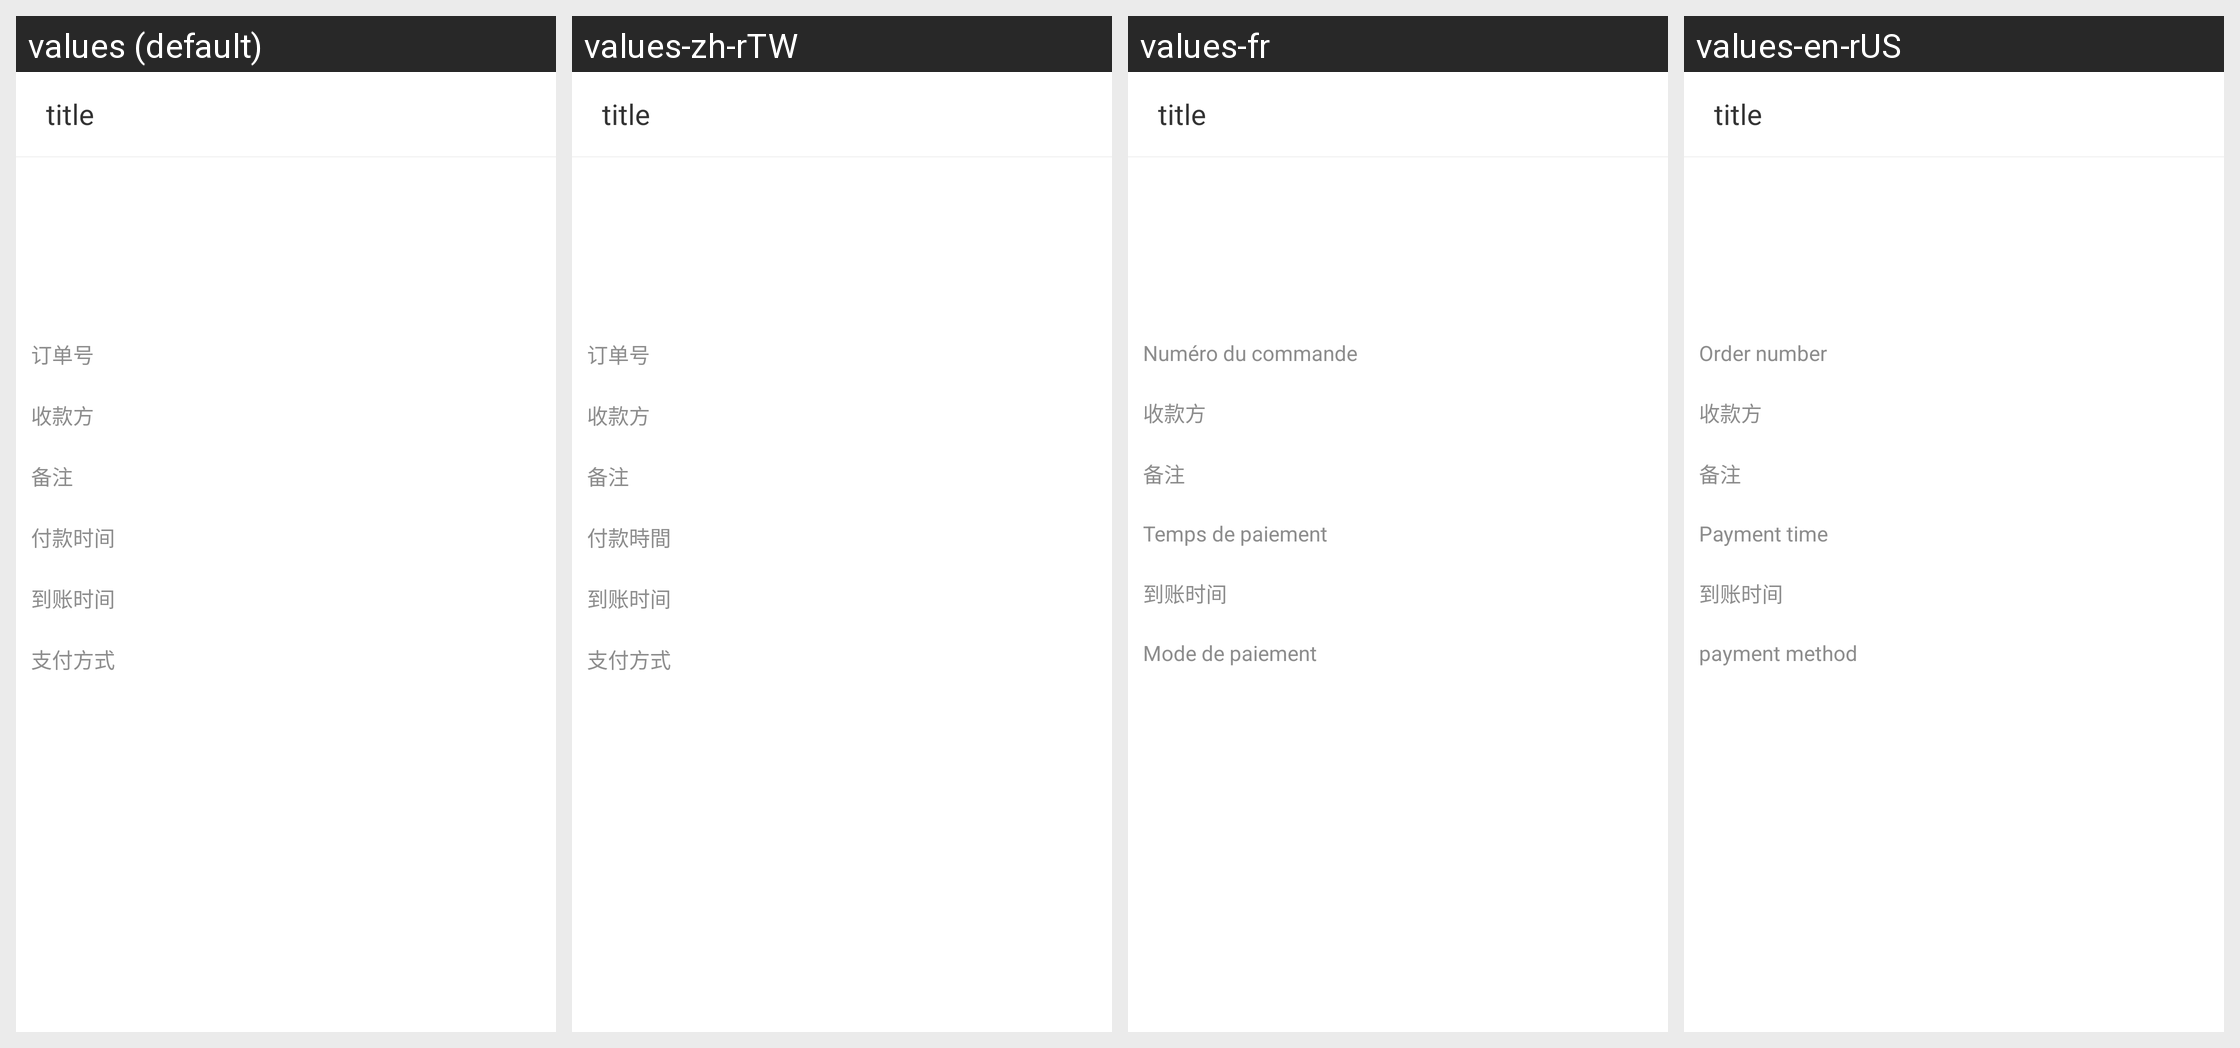

The Android screen above is rendered under several locales of the same app. Produce the string resources it draws, with the default and per-locale values.
Android screen res/layout/ac_im_notice_detail.xml rendered under 4 locales, left to right: values (default), values-zh-rTW, values-fr, values-en-rUS. Device: Nexus 5 (rendered at 1080×1920; each locale shown at half size, 540×960, under a caption strip naming it); theme AppTheme.
Strings drawn on this screen, with the default value and each locale's value (text and hints the layout hard-codes, and strings that could not be matched under every locale, appear in the picture but are not listed):

order_id
  values: 订单号
  values-zh-rTW: 订单号
  values-fr: Numéro du commande
  values-en-rUS: Order number

pay_date
  values: 付款时间
  values-zh-rTW: 付款時間
  values-fr: Temps de paiement
  values-en-rUS: Payment time

pay_mode
  values: 支付方式
  values-zh-rTW: 支付方式
  values-fr: Mode de paiement
  values-en-rUS: payment method
